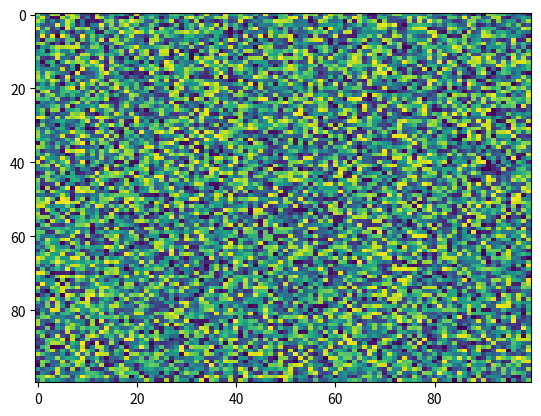

This figure's Python source:
import matplotlib.pyplot as plt
import numpy as np
X = np.random.rand(100, 100)
plt.imshow(X,  'viridis',  None, aspect='auto', filternorm=True)
